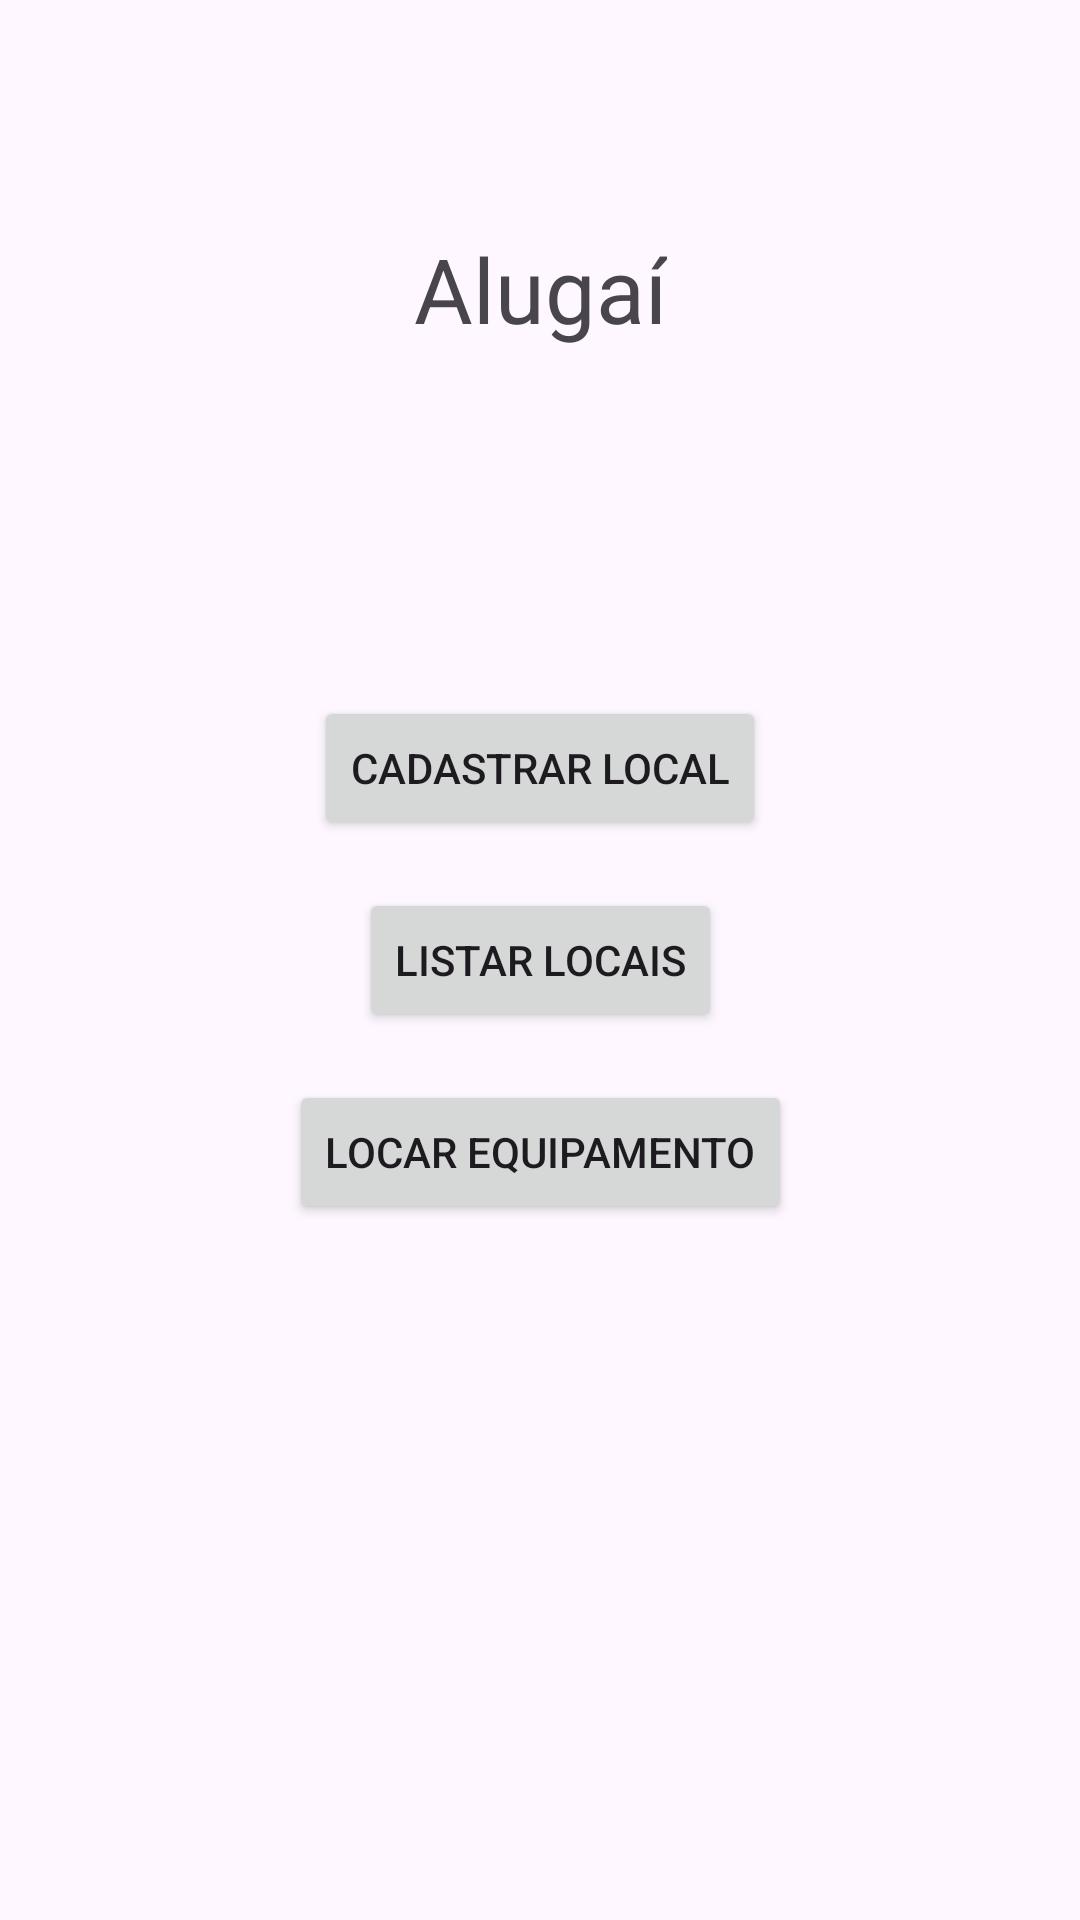

The Android layout XML behind this screen, and the referenced resources:
<!-- AndroidManifest.xml: application theme Theme.Alugaí -->
<!-- res/layout/activity_main.xml -->
<androidx.constraintlayout.widget.ConstraintLayout xmlns:android="http://schemas.android.com/apk/res/android"
    xmlns:app="http://schemas.android.com/apk/res-auto"
    xmlns:tools="http://schemas.com/tools"
    android:id="@+id/main"
    android:layout_width="match_parent"
    android:layout_height="match_parent"
    tools:context=".MainActivity">

    <TextView
        android:id="@+id/text_title"
        android:layout_width="wrap_content"
        android:layout_height="wrap_content"
        android:text="Alugaí"
        android:textSize="30sp"
        app:layout_constraintEnd_toEndOf="parent"
        app:layout_constraintStart_toStartOf="parent"
        app:layout_constraintTop_toTopOf="parent"
        app:layout_constraintBottom_toTopOf="@+id/cadastrarlocal"
        app:layout_constraintVertical_chainStyle="packed"
        android:layout_marginBottom="40dp"
        />

    <Button
        android:id="@+id/cadastrarlocal"
        android:layout_width="wrap_content"
        android:layout_height="wrap_content"
        android:text="Cadastrar Local"

        app:layout_constraintEnd_toEndOf="parent"
        app:layout_constraintStart_toStartOf="parent"

        app:layout_constraintTop_toTopOf="parent"
        app:layout_constraintBottom_toTopOf="@+id/button_listar"

        app:layout_constraintVertical_chainStyle="packed"
        android:layout_marginBottom="16dp"
        />

    <Button
        android:id="@+id/button_listar"
        android:layout_width="wrap_content"
        android:layout_height="wrap_content"
        android:text="Listar Locais"

        app:layout_constraintEnd_toEndOf="parent"
        app:layout_constraintStart_toStartOf="parent"

        app:layout_constraintTop_toBottomOf="@+id/cadastrarlocal"
        app:layout_constraintBottom_toTopOf="@+id/button_locar"
        android:layout_marginBottom="16dp"
        />

    <Button
        android:id="@+id/button_locar"
        android:layout_width="wrap_content"
        android:layout_height="wrap_content"
        android:text="Locar Equipamento"

        app:layout_constraintEnd_toEndOf="parent"
        app:layout_constraintStart_toStartOf="parent"

        app:layout_constraintTop_toBottomOf="@+id/button_listar"
        app:layout_constraintBottom_toBottomOf="parent"
        />

</androidx.constraintlayout.widget.ConstraintLayout>
<!-- resources referenced by this layout -->
<resources>
  <style name="Theme.Alugaí" parent="Base.Theme.Alugaí" />
  <style name="Base.Theme.Alugaí" parent="Theme.Material3.DayNight.NoActionBar">
          
          
      </style>
</resources>
